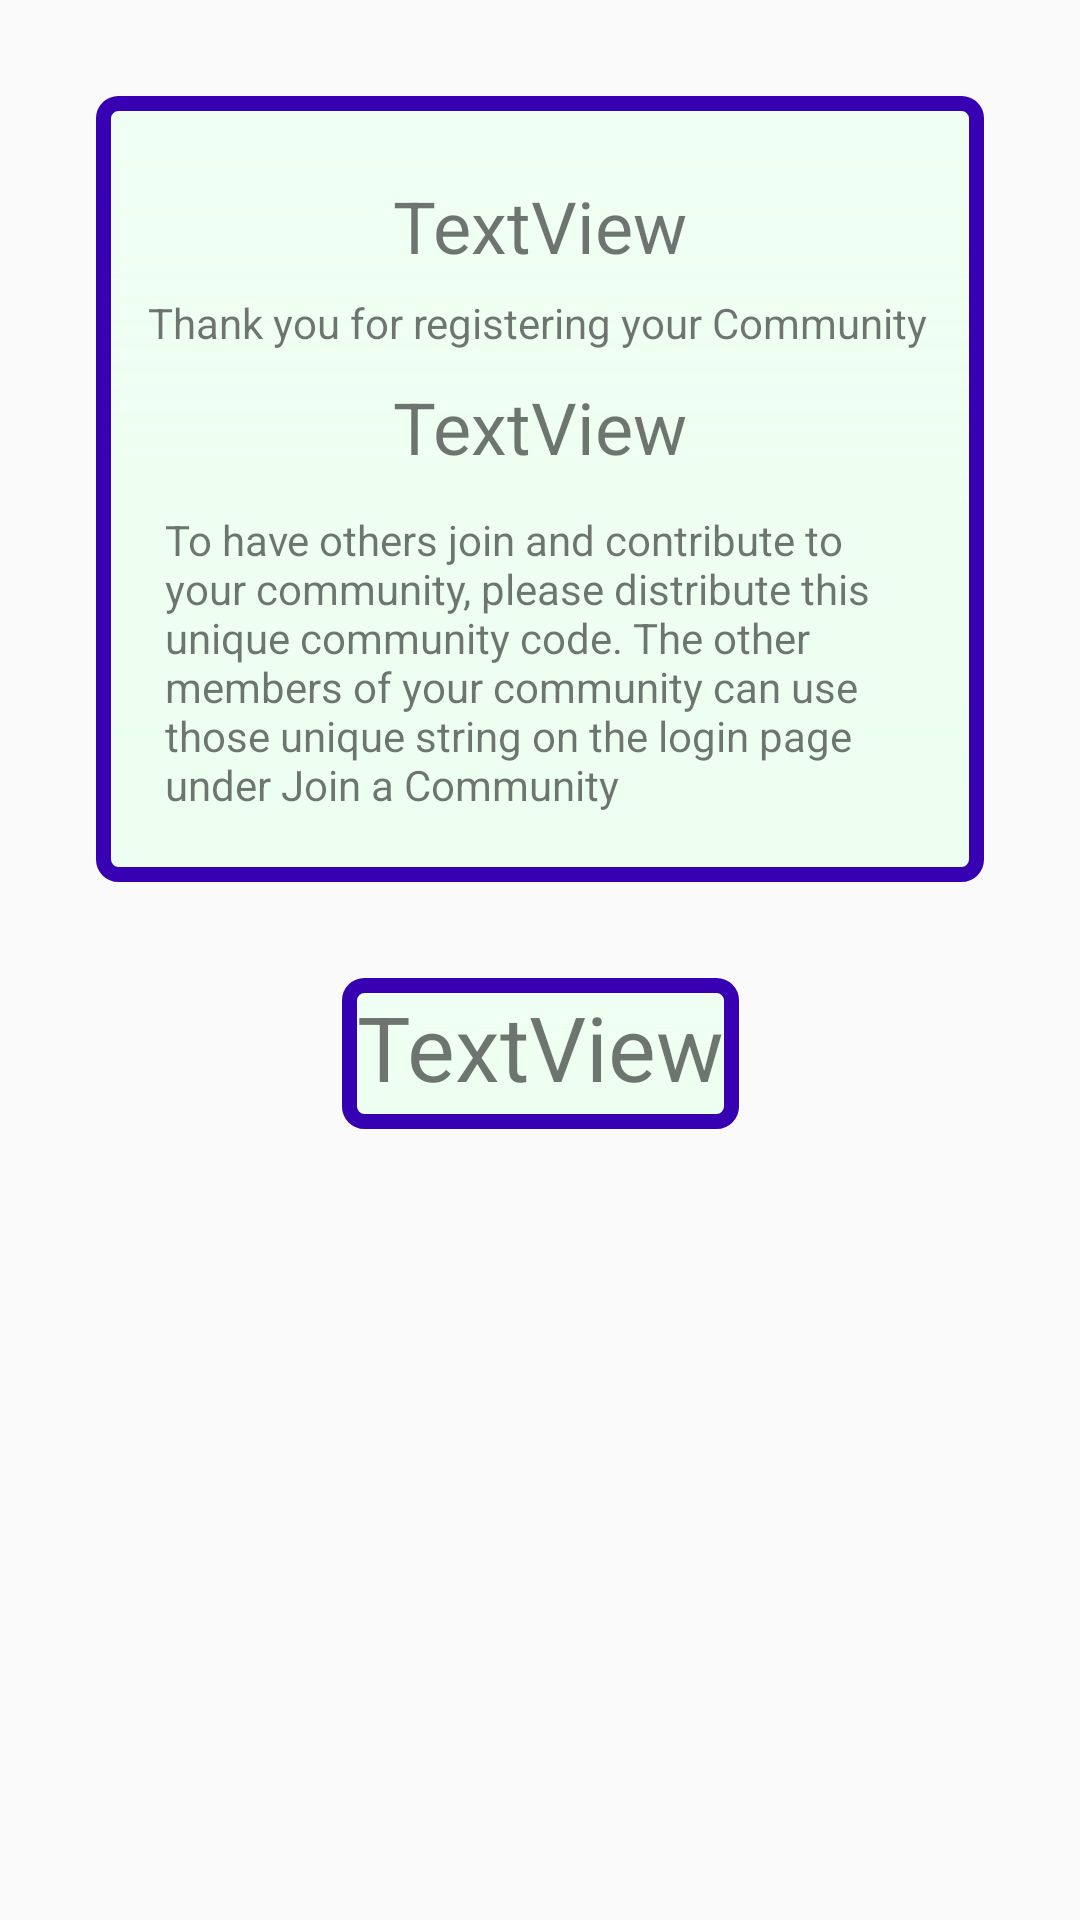

The Android layout XML behind this screen, and the referenced resources:
<!-- AndroidManifest.xml: application theme AppTheme -->
<!-- res/layout/activity_show_random_code.xml -->
<?xml version="1.0" encoding="utf-8"?>
<android.support.constraint.ConstraintLayout xmlns:android="http://schemas.android.com/apk/res/android"
    xmlns:app="http://schemas.android.com/apk/res-auto"
    xmlns:tools="http://schemas.android.com/tools"
    android:layout_width="match_parent"
    android:layout_height="match_parent"
    tools:context=".showRandomCode">

    <ImageView
        android:id="@+id/imageView"
        android:layout_width="wrap_content"
        android:layout_height="wrap_content"
        android:adjustViewBounds="false"
        android:scaleType="fitXY"
        app:layout_constraintBottom_toBottomOf="parent"
        app:layout_constraintEnd_toEndOf="parent"
        app:layout_constraintStart_toStartOf="parent"
        app:layout_constraintTop_toTopOf="parent"
        app:srcCompat="@drawable/community" />

    <RelativeLayout
        android:id="@+id/firstContainer"
        android:layout_width="0dp"
        android:layout_height="262dp"
        android:layout_marginEnd="32dp"
        android:layout_marginStart="32dp"
        android:layout_marginTop="32dp"
        android:background="@drawable/bg_border"
        app:layout_constraintEnd_toEndOf="parent"
        app:layout_constraintHorizontal_bias="0.0"
        app:layout_constraintStart_toStartOf="parent"
        app:layout_constraintTop_toTopOf="parent">


        <TextView
            android:id="@+id/registratName"
            android:layout_width="wrap_content"
            android:layout_height="wrap_content"
            android:layout_alignParentTop="true"
            android:layout_centerHorizontal="true"
            android:layout_marginTop="27dp"
            android:text="TextView"
            android:textSize="24sp"
            app:layout_constraintBottom_toTopOf="@+id/textView5"
            app:layout_constraintEnd_toEndOf="parent"
            app:layout_constraintHorizontal_bias="0.212"
            app:layout_constraintStart_toStartOf="parent"
            app:layout_constraintTop_toTopOf="parent" />

        <TextView
            android:id="@+id/textView5"
            android:layout_width="wrap_content"
            android:layout_height="wrap_content"
            android:layout_alignParentEnd="true"
            android:layout_alignParentTop="true"
            android:layout_marginEnd="19dp"
            android:layout_marginTop="66dp"
            android:text="@string/thankYou"
            app:layout_constraintBottom_toTopOf="@+id/communityName"
            app:layout_constraintEnd_toEndOf="parent"
            app:layout_constraintHorizontal_bias="0.504"
            app:layout_constraintStart_toStartOf="parent"
            app:layout_constraintTop_toBottomOf="@+id/registratName" />

        <TextView
            android:id="@+id/communityName"
            android:layout_width="wrap_content"
            android:layout_height="wrap_content"
            android:layout_alignParentTop="true"
            android:layout_centerHorizontal="true"
            android:layout_marginTop="94dp"
            android:text="TextView"
            android:textSize="24sp"
            app:layout_constraintEnd_toEndOf="parent"
            app:layout_constraintHorizontal_bias="0.502"
            app:layout_constraintStart_toStartOf="parent"
            app:layout_constraintTop_toBottomOf="@+id/textView5" />

        <TextView
            android:id="@+id/textView3"
            android:layout_width="250dp"
            android:layout_height="wrap_content"
            android:layout_alignParentBottom="true"
            android:layout_centerHorizontal="true"
            android:layout_marginBottom="23dp"
            android:text="@string/description"
            app:layout_constraintEnd_toEndOf="parent"
            app:layout_constraintHorizontal_bias="0.0"
            app:layout_constraintStart_toStartOf="parent"
            app:layout_constraintTop_toBottomOf="@+id/communityName" />

    </RelativeLayout>

    <RelativeLayout
        android:id="@+id/secondContainer"
        android:layout_width="wrap_content"
        android:layout_height="wrap_content"
        android:layout_marginEnd="32dp"
        android:layout_marginStart="32dp"
        android:layout_marginTop="32dp"
        android:background="@drawable/bg_border"
        app:layout_constraintEnd_toEndOf="parent"
        app:layout_constraintHorizontal_bias="0.502"
        app:layout_constraintStart_toStartOf="parent"
        app:layout_constraintTop_toBottomOf="@id/firstContainer">

        <TextView
            android:id="@+id/showCode"
            android:layout_width="wrap_content"
            android:layout_height="45dp"
            android:layout_marginStart="5dp"
            android:layout_marginTop="2.5dp"
            android:layout_marginEnd="5dp"
            android:layout_marginBottom="2.5dp"
            android:text="TextView"
            android:textSize="30sp"
            app:layout_constraintBottom_toBottomOf="parent"
            app:layout_constraintEnd_toEndOf="parent"
            app:layout_constraintHorizontal_bias="0.813"
            app:layout_constraintStart_toStartOf="parent"
            app:layout_constraintTop_toBottomOf="parent"
            app:layout_constraintVertical_bias="1.0"
            tools:layout_margin="5dp"
            tools:padding="5dp"
            tools:paddingLeft="5dp"
            tools:paddingRight="5dp"
            tools:paddingTop="5dp" />

    </RelativeLayout>

</android.support.constraint.ConstraintLayout>
<!-- resources referenced by this layout -->
<resources>
  <!-- drawable bg_border (drawable) -->
  <?xml version="1.0" encoding="utf-8"?>
      <shape xmlns:android="http://schemas.android.com/apk/res/android"
          android:shape="rectangle" >
          
          <stroke android:width="5dp"
              android:color="@color/colorPrimaryDark"/>
  
          
          <corners android:bottomLeftRadius="5dp"
              android:topLeftRadius="5dp"
              android:bottomRightRadius="5dp"
              android:topRightRadius="5dp" />
  
          
          <gradient android:startColor="#edfff1"
              android:endColor="#DDedfff1"
              android:angle="90"/>
      </shape>
  <string name="description">To have others join and contribute to your community, please
          distribute this unique community code. The other members of your community can use those
          unique string on the login page under "Join a Community"</string>
  <string name="thankYou">Thank you for registering your Community</string>
  <style name="AppTheme" parent="Theme.AppCompat.Light.DarkActionBar">
          
          <item name="colorPrimary">@color/colorPrimary</item>
          <item name="colorPrimaryDark">@color/colorPrimaryDark</item>
          <item name="colorAccent">@color/colorAccent</item>
      </style>
  <!-- not gathered from this repository: default colours our renderer supplied (Android Studio template values) -->
  <color name="colorPrimary">#FF6200EE</color>
  <color name="colorPrimaryDark">#FF3700B3</color>
  <color name="colorAccent">#FF03DAC5</color>
</resources>
